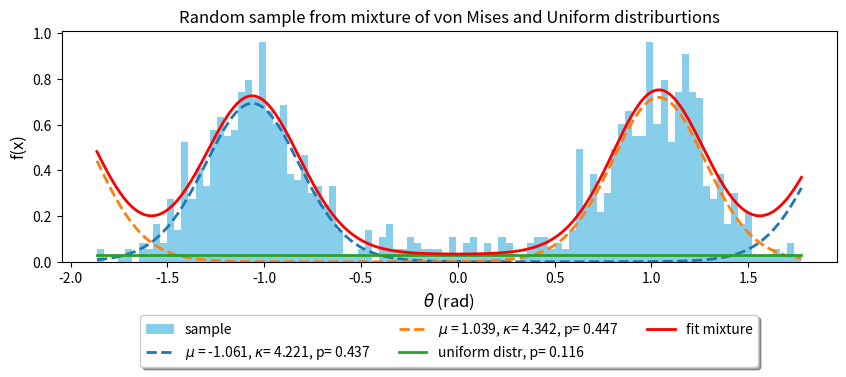

Write Python code to recreate this figure.
#!/usr/bin/env python3
# -*- coding: utf-8 -*-
"""
Created on Wed Mar 28 19:55:11 2018
[redacted]

This code generates a random sample from a mixture of two von Mises 
    on the SEMI-CIRCLE and one uniform distribution, 
    with weights p1, p2 and (1-p1-p2) 
    using the functions: "stats.vonmises.rvs" and "stats.uniform.rvs"
    using the "numpy.random.choice" function

This code makes use of "optimize.fsolve" to solve: 
    a. a system of six (6) nonlinear equations, without jocobian 
    
The solution includes the parameters of the two von Mises and the weights. 

@author: df
"""

import numpy as np
from scipy import optimize
from scipy import stats
import math
from numpy import i0 # modified Bessel function of the first kind order 0, I_0
from scipy.special import iv # modified Bessel function of first kind, I-v 
import matplotlib.pyplot as plt

#import dff_StatsTools as dfst
#import dff_dispersionCalculator as dC

# size of sample: 
N = 1000
# parameters for the von Mises member:
p1 = 0.4 # weight contribution of the 1st von Mises 
p2 = 0.4 # weight contribution of the 1st von Mises 
pu = 1. - p1 - p2 # weight contribution of the uniform 
kappa1_ = np.array((5.0)) # concentration for the 1st von Mises member 
kappa2_ = np.array((5.0)) # concentration for the 1st von Mises member 
loc1_ = -np.pi/3.0 # location for the 1st von Mises member 
loc2_ =  np.pi/3.0 # location for the 1st von Mises member 
#loc_cs = np.array(( np.cos(loc_), np.sin(loc_) )) # cos and sin of location
#print('loc_cs = ',loc_cs)
kappas = np.array([kappa1_, kappa2_]) 
locs = np.array([loc1_, loc2_])
pis = np.array([p1, p2, pu])

# parameter to define the user-defined von Mises on the SEMI-CIRCLE 
ll = 2.0
# parameter to define the stats von Mises on the SEMI-CIRCLE 
scal_ = 0.5

# ---------------------------------------------------------------------- #
# now generate the random sample:
# "Creating a mixture of probability distributions for sampling"
# a question on stackoverflow: 
# https://stackoverflow.com/questions/47759577/
#               creating-a-mixture-of-probability-distributions-for-sampling
u1_ = -np.pi/2
u2_ =  np.pi
distributions = [
        { "type": stats.vonmises.rvs, "args": {"kappa":kappa1_, "loc":loc1_, "scale":scal_ }},
        { "type": stats.vonmises.rvs, "args": {"kappa":kappa2_, "loc":loc2_, "scale":scal_ }},
        { "type": stats.uniform.rvs,  "args": {"loc":u1_, "scale":u2_ } }
]
coefficients = np.array( [ p1, p2, pu ] ) # these are the weights 
coefficients /= coefficients.sum() # in case these did not add up to 1
sample_size = N

num_distr = len(distributions)
data = np.zeros((sample_size, num_distr))
for idx, distr in enumerate(distributions):
    data[:, idx] = distr["type"]( **distr["args"], size=(sample_size,))
random_idx = np.random.choice( np.arange(num_distr), \
                              size=(sample_size,), p=coefficients )
X_samples = data[ np.arange(sample_size), random_idx ]
fig, ax = plt.subplots(1, 1, figsize=(10,3))
ax.hist( X_samples, bins=100, density=True, label='sample', color = 'skyblue' );
ax.set_title('Random sample from mixture of von Mises and Uniform distriburtions')
# ---------------------------------------------------------------------- #


# ---------------------------------------------------------------------- #
def myF_2vM1U( theta, *params ):
    """
    The first derivative of the log-likelihood function 'l' to be set equal to 
    zero in order to estimate the mixture parameters:
        p1, p2: the weights of the two von Mises distributions on semi-circle
        kappa2, kappa2: the concentrations of the two von Mises distributions
        mu1, mu2: the locations of the two von Mises distributions
        theta:= [ p1, kappa1, mu1, p2, kappa2, mu2 ]
        params:= X_samples: the observations sample 
    The function returns a vector F with the derivatives of 'l' wrt the 
    components of theta. 
    This function is to be called with optimize.fsolve function of scipy:
        roots_ = optimize.fsolve( myF_2vM1U, in_guess, args=my_par )
    """
    scal_ = 0.5
    x_ = np.array(params).T
#    print(type(x_))
#    print('x_=', x_.shape)
    
    # the unknown parameters:
    p1_ = theta[0]
    kappa1_ = theta[1]
    m1_ = theta[2]
    p2_ = theta[3]
    kappa2_ = theta[4]
    m2_ = theta[5]
    pu_ = 1.0 - p1_ - p2_
    
    # the 1st von Mises distribution on semi-circle:
    fvm1_ = stats.vonmises.pdf( x_, kappa1_, m1_, scal_ )
#    print('fvm_=', fvm_.shape)
    # the 2nd von Mises distribution on semi-circle:
    fvm2_ = stats.vonmises.pdf( x_, kappa2_, m2_, scal_ )
    
    # the uniform distribution:
    xu_1 = min(x_)
    xu_2 = (max(x_) - min(x_))
    fu_ = stats.uniform.pdf( x_, loc=xu_1, scale=xu_2 )
#    print('fu_=', fu_.shape)
    
    # mixture distribution: 
    fm_ = p1_*fvm1_ + p2_*fvm2_ + pu_*fu_
#    print('fm_=', fm_.shape)

    # first derivative wrt weight p1:
    dldp1 = sum( np.divide( np.subtract( fvm1_, fu_ ), fm_ ) )
#    print('dldp=', dldp.shape)
    
    # first derivative wrt weight p2:
    dldp2 = sum( np.divide( np.subtract( fvm2_, fu_ ), fm_ ) )
    
    # first derivative wrt location mu1:=
    dldm1 = (kappa1_*p1_/scal_)*sum( np.multiply( np.divide( fvm1_, fm_ ), \
                                         np.sin((x_ - m1_)/scal_) ) )
#    print('dldm=', dldm.shape)
    
    # first derivative wrt location mu2:=
    dldm2 = (kappa2_*p2_/scal_)*sum( np.multiply( np.divide( fvm2_, fm_ ), \
                                         np.sin((x_ - m2_)/scal_) ) )
    
    # first derivative wrt concentration kappa1:
    Ak1 = ( iv(1.0, kappa1_) / i0(kappa1_) )    
    dldk1 = p1_*sum( np.multiply( np.divide( fvm1_, fm_ ), \
                                 ( np.cos((x_ - m1_)/scal_) - Ak1 ) ) )
#    print('dldk=', dldk.shape)
    
    # first derivative wrt concentration kappa1:
    Ak2 = ( iv(1.0, kappa2_) / i0(kappa2_) )    
    dldk2 = p2_*sum( np.multiply( np.divide( fvm2_, fm_ ), \
                                 ( np.cos((x_ - m2_)/scal_) - Ak2 ) ) )
    
    F = [ dldp1[0], dldk1[0], dldm1[0], dldp2[0], dldk2[0], dldm2[0] ]
    
    return F
# ---------------------------------------------------------------------- #

# obtain the solutions by calling fsolve: 
my_par = X_samples # parameters needed inside F and J 
# initial guesses for the parameters:
in_guess = [ p1, kappa1_, loc1_, p2, kappa2_, loc2_ ]
#in_guess = [ 0.5, 11.0, 1.3, 0.5, 6.0, -0.4 ]
print('METHOD II: - - - - - - without providing the Jacobian - - - - - - ')
r_min_III = optimize.fsolve( myF_2vM1U, in_guess, args=my_par, \
                             full_output=True, xtol=1.49012e-8, maxfev=0 )
print('solution with METHOD II = ', r_min_III)
print('parameters with METHOD II = ', r_min_III[0])
sol_III = r_min_III[0]

locs_pr = np.array([sol_III[2],sol_III[5]])
kapp_pr = np.array([sol_III[1],sol_III[4]])
pi_pr = np.array([sol_III[0], sol_III[3]])
# plot in the same histogram the approximations:
x_ = np.linspace( min(X_samples), max(X_samples), N )
X_tot = np.zeros(len(x_),)
for mu, kap, pii in zip(locs_pr, kapp_pr, pi_pr):
    X_temp = pii*stats.vonmises.pdf( x_, kap, mu, scal_ )
    X_tot += X_temp
    ax.plot(x_, X_temp, linewidth=2, linestyle='--', \
            label=r'$\mu$ = {}, $\kappa$= {}, p= {} '.format(round(mu,3), round(kap,3), round(pii,3)))

pu_pr = 1.-sol_III[0]-sol_III[3]
xu_1 = min(X_samples)
xu_2 = max(X_samples) - min(X_samples)
X_un = pu_pr*stats.uniform.pdf( x_, loc=xu_1, scale=xu_2 )
X_tot += X_un
ax.plot(x_, X_un, linewidth=2, label='uniform distr, p= {} '.format(round(pu_pr,3)))
ax.plot(x_, X_tot, color='red', linewidth=2, label='fit mixture')
ax.set_xlabel(r'$\theta$ (rad)', fontsize=12)
ax.set_ylabel('f(x)', fontsize=12)
#ax.legend(loc=2)
ax.legend(loc='upper center', bbox_to_anchor=(0.5, -0.2),
          fancybox=True, shadow=True, ncol=3)
